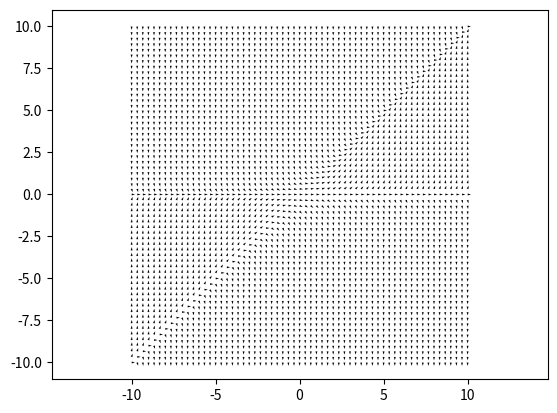

Python code for this plot:
import numpy as np
import matplotlib.pyplot as plt

#   y'=(x-y)y

x = np.linspace(-10, 10, 61)
y = np.linspace(-10, 10, 61)
k = []
for j in y:
    temp = []
    for i in x:
        temp.append((i - j) * j)
    k.append(temp)

X, Y = np.meshgrid(x, y)

U = []
V = []
for row in k:
    result = np.arctan(row)
    U.append((0.2 * np.cos(result)).tolist())
    V.append((0.2 * np.sin(result)).tolist())
print(V)
plt.quiver(X, Y, U, V, scale=1, scale_units='xy')
plt.axis('equal')
plt.show()

# # 创建一个网格
# x = np.linspace(-2, 2, 10)
# y = np.linspace(-2, 2, 10)
# X, Y = np.meshgrid(x, y)
# print(X)
# # 创建x和y方向上的向量场
# U = Y
# V = -X
#
# # 绘制向量场，使所有向量长度相同
# plt.quiver(X, Y, U, V, scale=1, scale_units='xy')
# plt.show()
